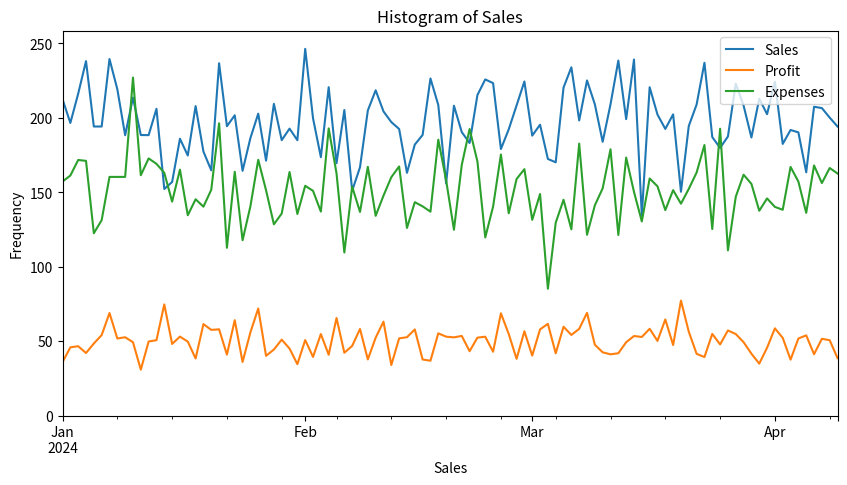
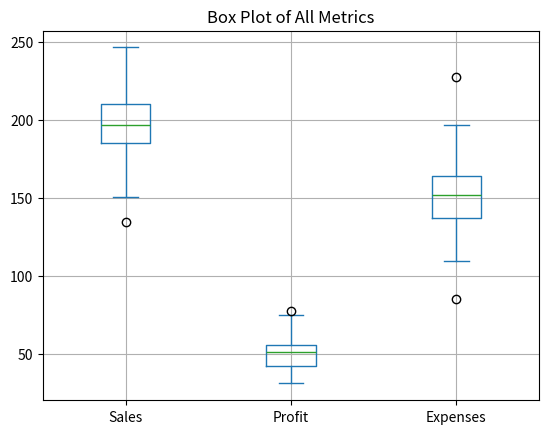
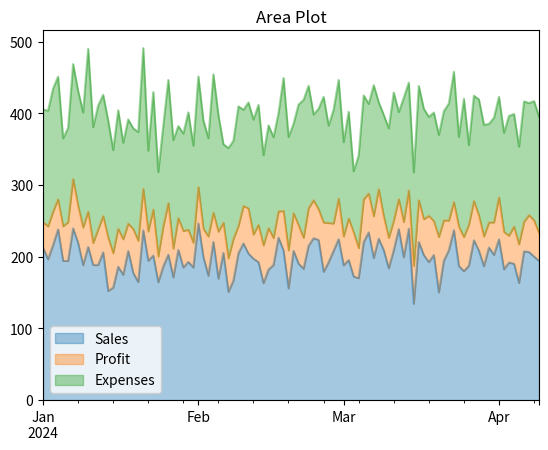

Write Python code to recreate these figures, in order. (Note: this script raises an exception after producing the figures.)
import pandas as pd
import numpy as np
import matplotlib.pyplot as plt

# Sample DataFrame
np.random.seed(42)  # For reproducible results

dates = pd.date_range(start='2024-01-01', periods=100)
df = pd.DataFrame({
    'Sales': np.random.normal(200, 25, size=100),
    'Profit': np.random.normal(50, 10, size=100),
    'Expenses': np.random.normal(150, 20, size=100)
}, index=dates)

print("Head of the DataFrame:\n", df.head())

# 1️⃣ Line Plot (default)
df.plot(title="Line Plot of Sales, Profit, and Expenses", figsize=(10, 5))
plt.grid(True)
plt.show()

# 2️⃣ Histogram of Sales
df['Sales'].plot.hist(bins=20, alpha=0.7, color='skyblue', title="Histogram of Sales")
plt.xlabel("Sales")
plt.show()

# 3️⃣ Box Plot
df.plot.box(title="Box Plot of All Metrics")
plt.grid(True)
plt.show()

# 4️⃣ Area Plot
df.plot.area(alpha=0.4, title="Area Plot")
plt.show()

# 5️⃣ Bar Plot (using monthly average)
df_monthly = df.resample('M').mean()
df_monthly.plot.bar(rot=45, figsize=(10, 5), title="Monthly Averages (Bar Plot)")
plt.tight_layout()
plt.show()

# 6️⃣ Scatter Plot (Sales vs Profit)
df.plot.scatter(x='Sales', y='Profit', title="Sales vs Profit", color='red')
plt.grid(True)
plt.show()
